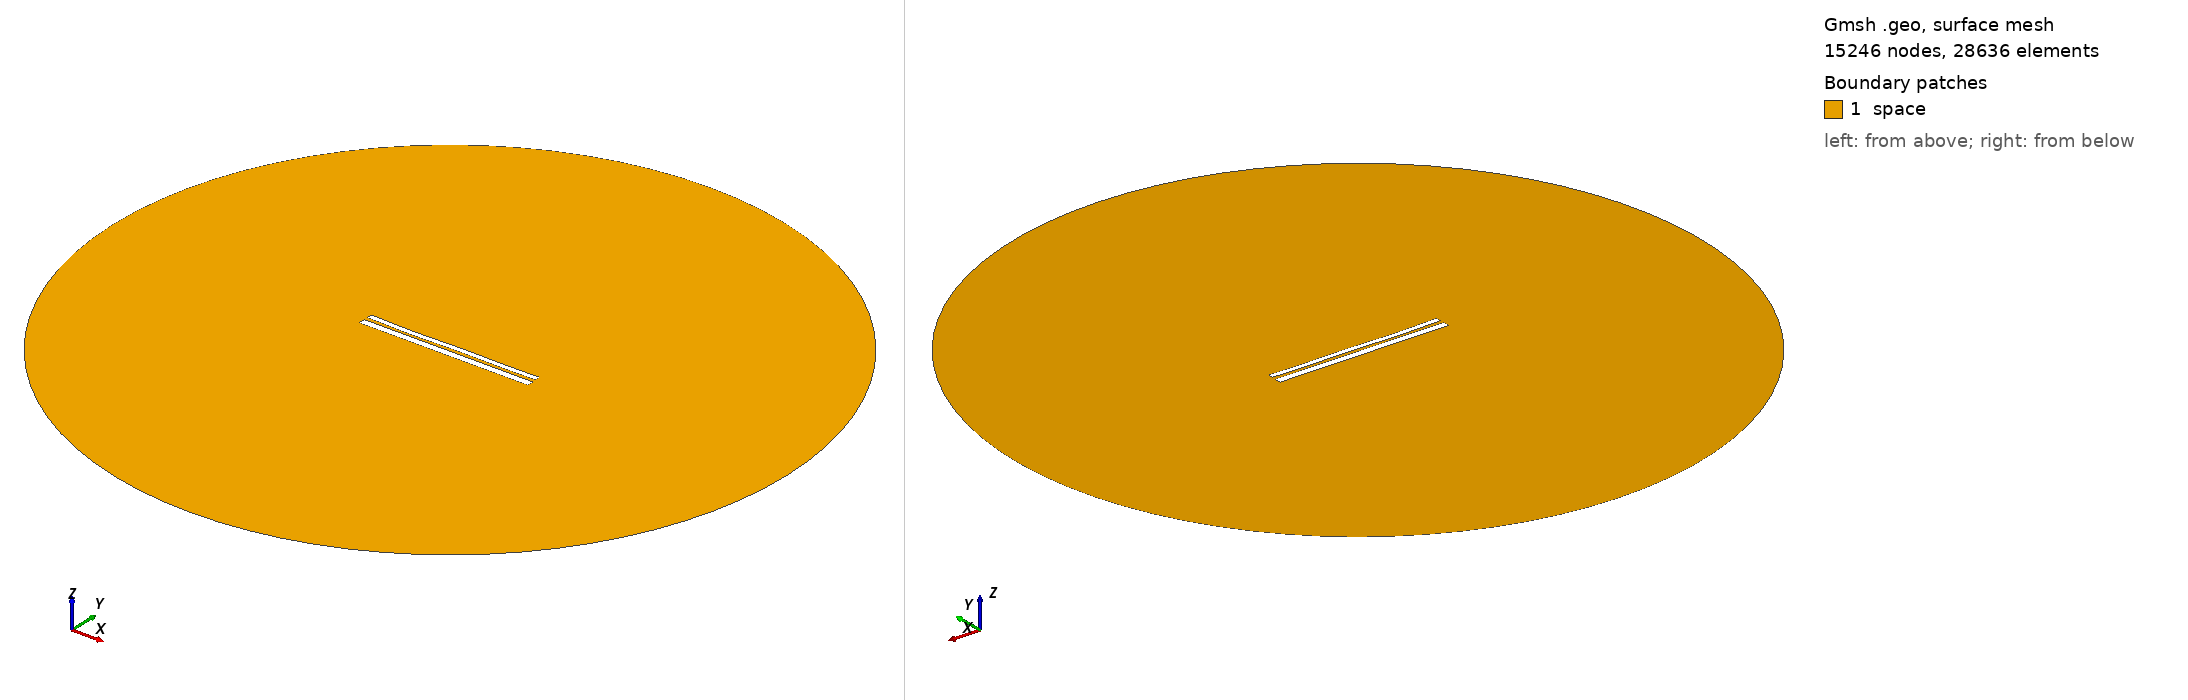

Gmsh geometry script, surface-meshed: 15246 nodes, 28636 surface elements. Boundary patches (legend numbers): 1 space. Left view from above one corner, right view from below the opposite corner. Legend entries are the model's physical surfaces. The drawing asked Gmsh for element sizes between 1% and 20% of the model's largest extent; the script's own settings can give other sizes.

=== 74.geo (drawn) ===
//---------------------------------------
// Geometry kernel
//---------------------------------------

SetFactory("OpenCASCADE");



//---------------------------------------
// Parameters of the geometry
//---------------------------------------

// Overetch of the upper plate
overetch = 0.38888888888888884;

// Distance between the plates
distance = 1.8333333333333333;

// Discretization over the x axis (for the deformation)
nx = 50; 

// Length of the plate
L = 100 - overetch; 

// Number of modes
n = 4; 

// 1st mode coefficient
coeff(1) = -0.15;
beta(1) = 0.596864 * 3.1415926535 / L;

// 2nd mode coefficient
coeff(2) = -0.15;
beta(2) = 1.49418 * 3.1415926535 / L;

// 3rd mode coefficient
coeff(3) = -0.15;
beta(3) = 2.50025 * 3.1415926535 / L;

// 4th mode coefficient
coeff(4) = -0.15;
beta(4) = 3.49999 * 3.1415926535 / L;



//---------------------------------------
// Upper plate (deformed rectangle)
//---------------------------------------

// Coordiantes of the upper plate
xmin = -50;
xmax = 50 - overetch;

// Height of the upper plate
yheight = 4 - 2 * overetch;

// Indexes of the points
UpperID[] = {};
LowerID[] = {};
LeftID[] = {};
RightID[] = {};

// Point index
p = 1;

// Horizontal edges
For i In {1:nx}
    x = xmin + (i-1)*(xmax - xmin)/(nx-1);

    y_bottom = distance / 2 + overetch;
    For j In {1:n}
        C = (Cosh(beta(j)*L) + Cos(beta(j)*L)) / (Sinh(beta(j)*L) + Sin(beta(j)*L));
        y_bottom  = y_bottom + coeff(j) * (Cosh(beta(j)*(x+50)) - Cos(beta(j)*(x+50)) - C * (Sinh(beta(j)*(x+50)) - Sin(beta(j)*(x+50))));
    EndFor

    y_top = y_bottom + yheight;

    Point(p) = {x, y_top, 0, 1.0};
    UpperID[i] = p;
    p = p + 1;

    Point(p) = {x, y_bottom, 0, 1.0};
    LowerID[i] = p;
    p = p + 1;
EndFor

// Create point lists
UpperPts[] = {}; LowerPts[] = {};
For i In {1:nx}
  UpperPts[] += {UpperID[i]};
  LowerPts[] += {LowerID[i]};
EndFor

// Build splines
Spline(1) = {UpperPts[]};
Spline(2) = {LowerPts[]};
Line(3) = {LowerPts[nx-1], UpperPts[nx-1]};
Line(4) = {LowerPts[0], UpperPts[0]};

// Build the plane surface
Curve Loop(1) = {2, 3, -1, -4};
Plane Surface(1) = {1};



//---------------------------------------
// Lower plate (rectangle)
//---------------------------------------

// Vertices
Point(1001) = {-50, -1, 0, 1.0};
Point(1002) = { 50, -1, 0, 1.0};
Point(1003) = { 50,  -5, 0, 1.0};
Point(1004) = {-50,  -5, 0, 1.0};

// Edges
Line(5) = {1001, 1002};
Line(6) = {1002, 1003};
Line(7) = {1003, 1004};
Line(8) = {1004, 1001};

// Plane surface
Line Loop(2) = {5, 6, 7, 8};
Plane Surface(2) = {2}; 



//---------------------------------------
// Outer (fictious) boundary
//---------------------------------------

// Points
Point(1005) = {0, 0, 0};       // Center
Point(1006) = {200, 0, 0};     // Start point
Point(1007) = {0, 200, 0};     // 90 degrees
Point(1008) = {-200, 0, 0};    // 180 degrees
Point(1009) = {0, -200, 0};    // 270 degrees

// Circle arcs (each needs start, center, end)
Circle(9) = {1006, 1005, 1007};
Circle(10) = {1007, 1005, 1008};
Circle(11) = {1008, 1005, 1009};
Circle(12) = {1009, 1005, 1006};

// Plane surface for the entire domain
Curve Loop(3) = {9, 10, 11, 12};
Surface(3) = {3};

// Subtract the plates from the whole domain to obtain the actual domain where we want to solve the equations
BooleanDifference{ Surface{3}; Delete; }{ Surface{1}; Surface{2}; Delete; }




//---------------------------------------
// Transfinite Lines/Curves
//---------------------------------------

// Set the number of points on the boundaries
r = 12;
d = 0.15;

// Plates
Transfinite Curve {1} = 50*r/4 Using Progression 1;
Transfinite Line {2} = 50*r Using Progression 1;
Transfinite Curve {3, 4} = 2*r Using Progression 1+d;
Transfinite Line {5} = 50*r Using Progression 1;
Transfinite Line {7} = 50*r/4 Using Progression 1;
Transfinite Line {6} = 2*r Using Progression 1+d;
Transfinite Line {8} = 2*r Using Progression 1-d;

// Outer boundary
Transfinite Line {9, 10, 11, 12} = 20 Using Progression 1;



//---------------------------------------
// Physical groups
//---------------------------------------                

// Physical curves (boundaries)
Physical Line("force_segment", 10) = {2};
Physical Line("upper_plate", 11) = {1, 3, 4};
Physical Line("lower_plate", 12) = {5, 6, 7, 8};
Physical Line("boundary", 20) = {9, 10, 11, 12};

// Physical Surfaces
Physical Surface("space", 30) = {3};



//---------------------------------------
// 6. Generate the Mesh
//---------------------------------------

// 2D mesh generation
Mesh 2;
